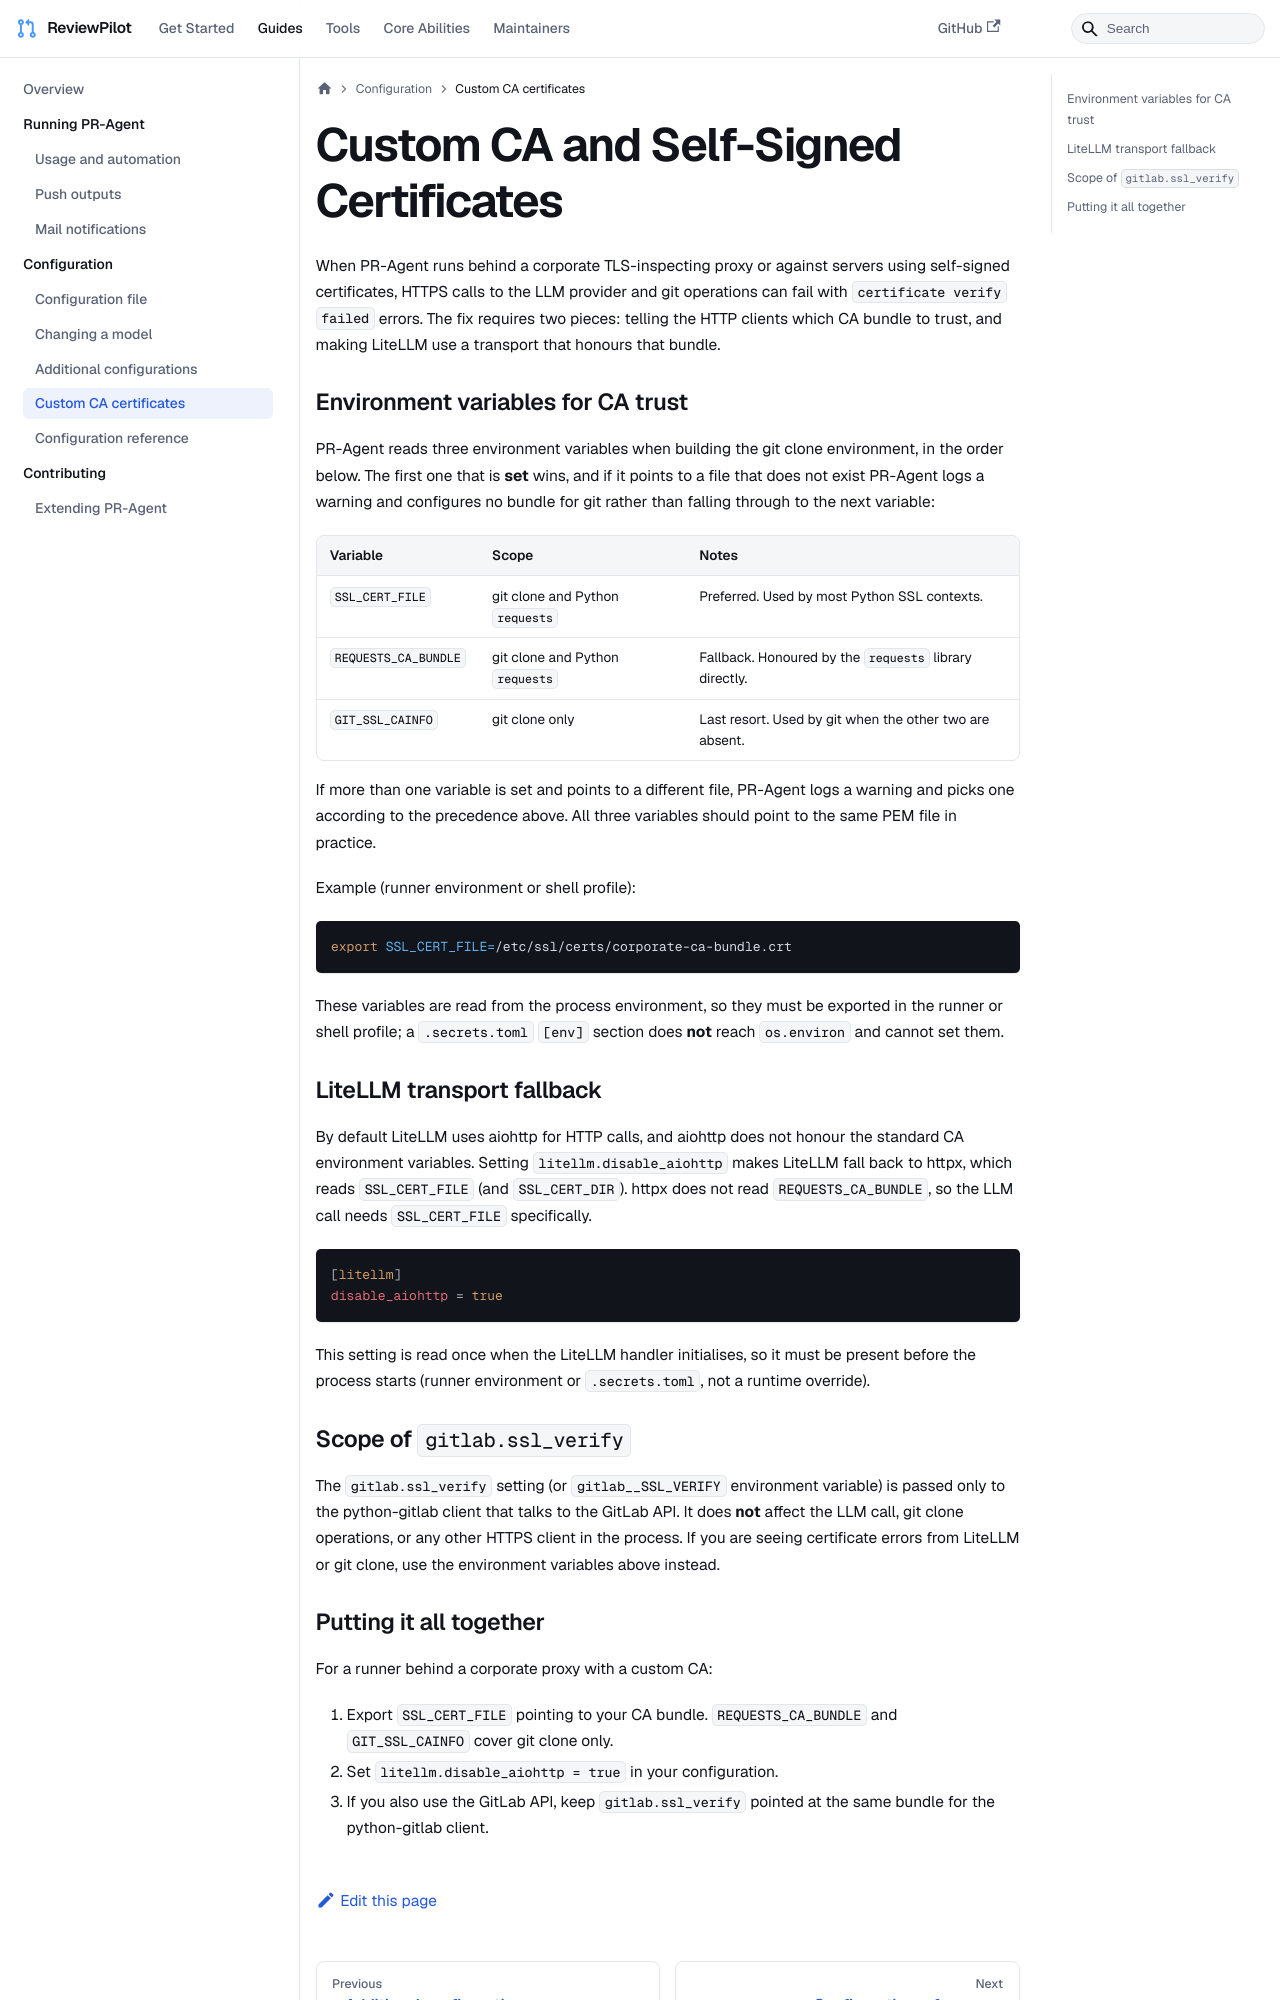

repository: sansuiyi/ReviewPilot · page: usage-guide/custom_ca_and_self_signed_certificates/index.html · generator: docusaurus

---
title: "Custom CA and Self-Signed Certificates"
sidebar_position: 11
---

When PR-Agent runs behind a corporate TLS-inspecting proxy or against servers using self-signed certificates, HTTPS calls to the LLM provider and git operations can fail with `certificate verify failed` errors. The fix requires two pieces: telling the HTTP clients which CA bundle to trust, and making LiteLLM use a transport that honours that bundle.

### Environment variables for CA trust

PR-Agent reads three environment variables when building the git clone environment, in the order below. The first one that is **set** wins, and if it points to a file that does not exist PR-Agent logs a warning and configures no bundle for git rather than falling through to the next variable:

| Variable | Scope | Notes |
|---|---|---|
| `SSL_CERT_FILE` | git clone and Python `requests` | Preferred. Used by most Python SSL contexts. |
| `REQUESTS_CA_BUNDLE` | git clone and Python `requests` | Fallback. Honoured by the `requests` library directly. |
| `GIT_SSL_CAINFO` | git clone only | Last resort. Used by git when the other two are absent. |

If more than one variable is set and points to a different file, PR-Agent logs a warning and picks one according to the precedence above. All three variables should point to the same PEM file in practice.

Example (runner environment or shell profile):

```bash
export SSL_CERT_FILE=/etc/ssl/certs/corporate-ca-bundle.crt
```

These variables are read from the process environment, so they must be exported in the runner or shell profile; a `.secrets.toml` `[env]` section does **not** reach `os.environ` and cannot set them.

### LiteLLM transport fallback

By default LiteLLM uses aiohttp for HTTP calls, and aiohttp does not honour the standard CA environment variables. Setting `litellm.disable_aiohttp` makes LiteLLM fall back to httpx, which reads `SSL_CERT_FILE` (and `SSL_CERT_DIR`). httpx does not read `REQUESTS_CA_BUNDLE`, so the LLM call needs `SSL_CERT_FILE` specifically.

```toml
[litellm]
disable_aiohttp = true
```

This setting is read once when the LiteLLM handler initialises, so it must be present before the process starts (runner environment or `.secrets.toml`, not a runtime override).

### Scope of `gitlab.ssl_verify`

The `gitlab.ssl_verify` setting (or `gitlab__SSL_VERIFY` environment variable) is passed only to the python-gitlab client that talks to the GitLab API. It does **not** affect the LLM call, git clone operations, or any other HTTPS client in the process. If you are seeing certificate errors from LiteLLM or git clone, use the environment variables above instead.
